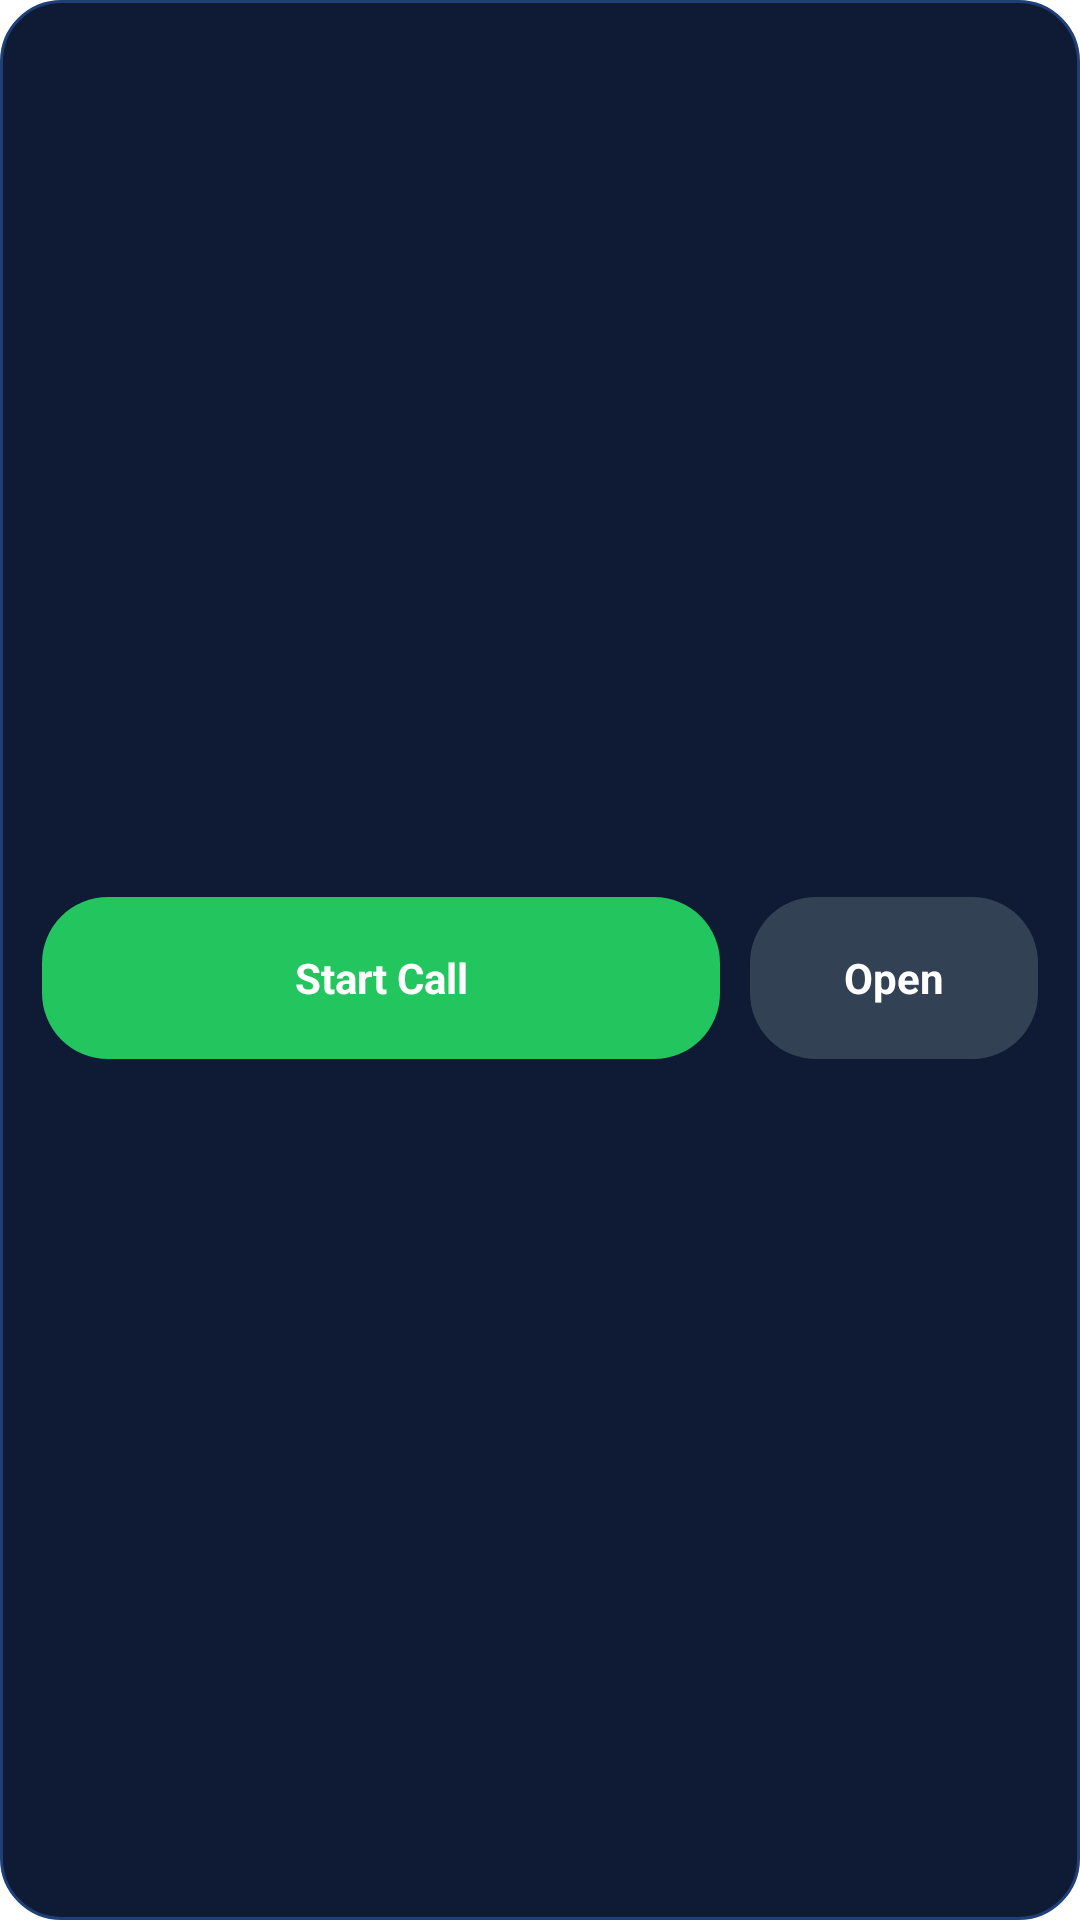

Reconstruct the res/layout file that produces this screen, plus the resources it refers to.
<!-- AndroidManifest.xml: application theme AppTheme -->
<!-- res/layout/live_call_widget_wide.xml -->
<?xml version="1.0" encoding="utf-8"?>
<LinearLayout xmlns:android="http://schemas.android.com/apk/res/android"
    android:id="@+id/widget_root"
    android:layout_width="match_parent"
    android:layout_height="match_parent"
    android:background="@drawable/live_call_widget_background"
    android:gravity="center_vertical"
    android:orientation="vertical"
    android:padding="14dp">

    <LinearLayout
        android:id="@+id/widget_active_card"
        android:layout_width="match_parent"
        android:layout_height="wrap_content"
        android:background="@drawable/live_call_widget_card"
        android:orientation="vertical"
        android:padding="14dp"
        android:visibility="gone">

        <TextView
            android:id="@+id/widget_timer"
            android:layout_width="wrap_content"
            android:layout_height="wrap_content"
            android:layout_gravity="center_horizontal"
            android:text="00:00:00"
            android:textColor="#FFFFFF"
            android:textSize="24sp"
            android:textStyle="bold"
            android:visibility="gone" />

        <TextView
            android:id="@+id/widget_earnings"
            android:layout_width="wrap_content"
            android:layout_height="wrap_content"
            android:layout_marginTop="4dp"
            android:layout_gravity="center_horizontal"
            android:text="$0.00"
            android:textColor="#7FF5A8"
            android:textSize="18sp"
            android:textStyle="bold"
            android:visibility="gone" />
    </LinearLayout>

    <LinearLayout
        android:layout_width="match_parent"
        android:layout_height="wrap_content"
        android:layout_marginTop="12dp"
        android:gravity="center_vertical"
        android:orientation="horizontal">

        <TextView
            android:id="@+id/widget_start_btn"
            android:layout_width="0dp"
            android:layout_height="54dp"
            android:layout_weight="1"
            android:background="@drawable/live_call_widget_primary_button"
            android:gravity="center"
            android:text="Start Call"
            android:textColor="#FFFFFF"
            android:textStyle="bold" />

        <TextView
            android:id="@+id/widget_stop_btn"
            android:layout_width="0dp"
            android:layout_height="54dp"
            android:layout_weight="1"
            android:background="@drawable/live_call_widget_danger_button"
            android:gravity="center"
            android:text="Stop Call"
            android:textColor="#FFFFFF"
            android:textStyle="bold"
            android:visibility="gone" />

        <TextView
            android:id="@+id/widget_open_btn"
            android:layout_width="96dp"
            android:layout_height="54dp"
            android:layout_marginStart="10dp"
            android:background="@drawable/live_call_widget_secondary_button"
            android:gravity="center"
            android:text="Open"
            android:textColor="#FFFFFF"
            android:textStyle="bold" />
    </LinearLayout>
</LinearLayout>
<!-- resources referenced by this layout -->
<resources>
  <!-- drawable live_call_widget_background (drawable) -->
  <?xml version="1.0" encoding="utf-8"?>
  <shape xmlns:android="http://schemas.android.com/apk/res/android">
      <solid android:color="#0F1B35" />
      <corners android:radius="20dp" />
      <stroke
          android:width="1dp"
          android:color="#1F3F77" />
  </shape>
  <!-- drawable live_call_widget_card (drawable) -->
  <?xml version="1.0" encoding="utf-8"?>
  <shape xmlns:android="http://schemas.android.com/apk/res/android">
      <solid android:color="#11384B" />
      <corners android:radius="16dp" />
      <stroke
          android:width="1dp"
          android:color="#1BCB9A" />
  </shape>
  <!-- drawable live_call_widget_danger_button (drawable) -->
  <?xml version="1.0" encoding="utf-8"?>
  <shape xmlns:android="http://schemas.android.com/apk/res/android">
      <solid android:color="#EF4444" />
      <corners android:radius="22dp" />
  </shape>
  <!-- drawable live_call_widget_primary_button (drawable) -->
  <?xml version="1.0" encoding="utf-8"?>
  <shape xmlns:android="http://schemas.android.com/apk/res/android">
      <solid android:color="#22C55E" />
      <corners android:radius="22dp" />
  </shape>
  <!-- drawable live_call_widget_secondary_button (drawable) -->
  <?xml version="1.0" encoding="utf-8"?>
  <shape xmlns:android="http://schemas.android.com/apk/res/android">
      <solid android:color="#334155" />
      <corners android:radius="22dp" />
  </shape>
  <style name="AppTheme" parent="Theme.AppCompat.DayNight.NoActionBar">
          
          <item name="colorPrimary">@color/colorPrimary</item>
          <item name="colorPrimaryDark">@color/colorPrimaryDark</item>
          <item name="colorAccent">@color/colorAccent</item>
          <item name="android:windowBackground">@android:color/transparent</item>
      </style>
  <!-- not gathered from this repository: default colours our renderer supplied (Android Studio template values) -->
  <color name="colorPrimary">#FF6200EE</color>
  <color name="colorPrimaryDark">#FF3700B3</color>
  <color name="colorAccent">#FF03DAC5</color>
</resources>
